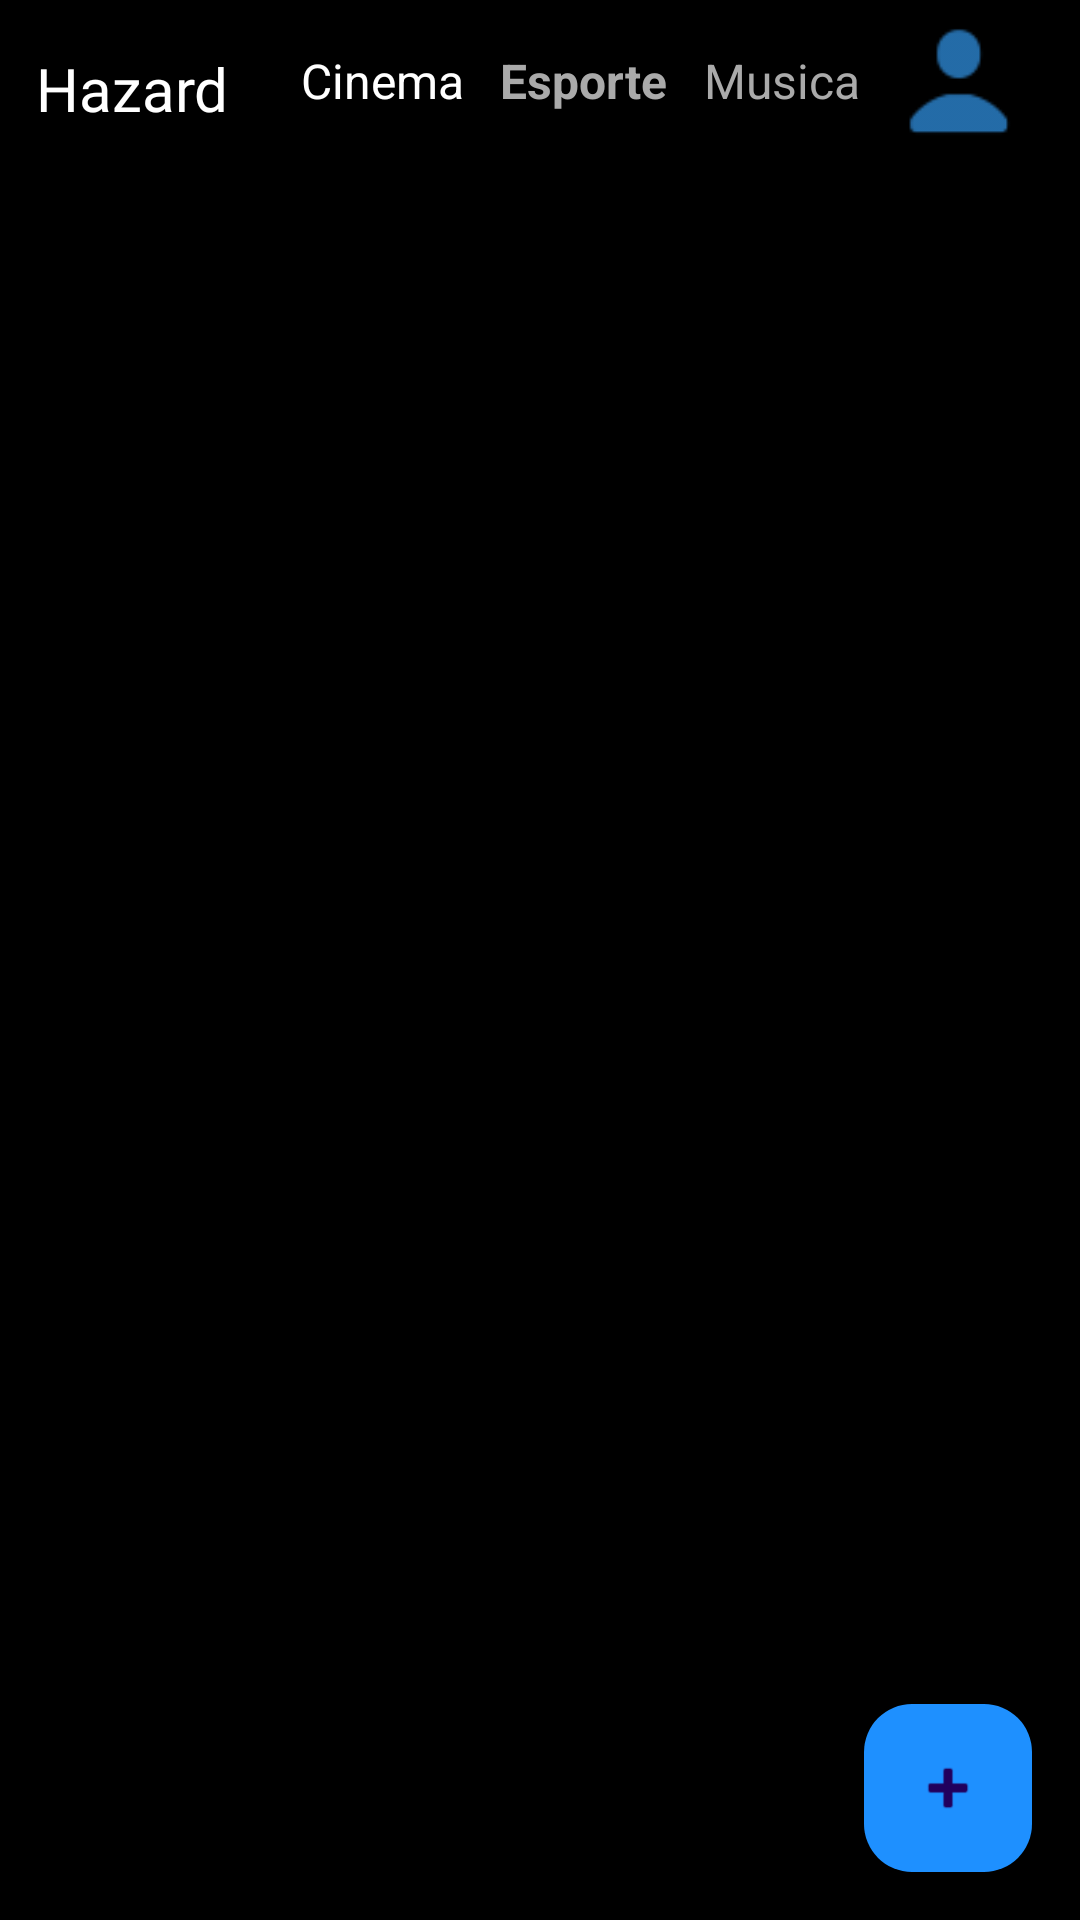

Here is an Android app screen rendered from its layout file. Give the layout XML and the strings, colors and styles it references.
<!-- AndroidManifest.xml: application theme Theme.Hazard -->
<!-- res/layout/activity_cinema_screen.xml -->
<?xml version="1.0" encoding="utf-8"?>
<androidx.constraintlayout.widget.ConstraintLayout xmlns:android="http://schemas.android.com/apk/res/android"
    xmlns:app="http://schemas.android.com/apk/res-auto"
    xmlns:tools="http://schemas.android.com/tools"
    android:id="@+id/main"
    android:layout_width="match_parent"
    android:layout_height="match_parent"
    tools:context=".telas.CinemaScreen"
    android:background="@color/black">



    <TextView
        android:id="@+id/txtmusica"
        android:layout_width="wrap_content"
        android:layout_height="wrap_content"
        android:layout_marginStart="12dp"
        android:layout_marginTop="16dp"
        android:text="Musica"
        android:textColor="@android:color/darker_gray"
        android:textSize="16sp"
        app:layout_constraintStart_toEndOf="@id/txtesporte"
        app:layout_constraintTop_toTopOf="parent" />

    <TextView
        android:id="@+id/txtcinema"
        android:layout_width="wrap_content"
        android:layout_height="wrap_content"
        android:layout_marginStart="24dp"
        android:layout_marginTop="16dp"
        android:text="Cinema"
        android:textColor="@color/white"
        android:textSize="16sp"
        app:layout_constraintStart_toEndOf="@id/txtfy"
        app:layout_constraintTop_toTopOf="parent" />

    <TextView
        android:id="@+id/txtesporte"
        android:layout_width="wrap_content"
        android:layout_height="wrap_content"
        android:layout_marginStart="12dp"
        android:layout_marginTop="16dp"
        android:text="Esporte"
        android:textColor="@android:color/darker_gray"
        android:textSize="16sp"
        android:textStyle="bold"
        app:layout_constraintStart_toEndOf="@id/txtcinema"
        app:layout_constraintTop_toTopOf="parent" />

    <TextView
        android:id="@+id/txtfy"
        android:layout_width="wrap_content"
        android:layout_height="wrap_content"
        android:layout_marginStart="12dp"
        android:layout_marginTop="16dp"
        android:fontFamily="@font/aladin"
        android:text="Hazard"
        android:textColor="@color/white"
        android:textSize="20sp"
        app:layout_constraintStart_toStartOf="parent"
        app:layout_constraintTop_toTopOf="parent" />

    
    <ImageView
        android:id="@+id/imgUser"
        android:layout_width="49dp"
        android:layout_height="43dp"
        android:layout_marginStart="8dp"
        android:layout_marginTop="-10dp"
        android:layout_marginEnd="16dp"
        android:alpha="0.7"
        android:contentDescription="Foto do usuário"
        android:src="@drawable/userazul"
        app:layout_constraintEnd_toEndOf="parent"
        app:layout_constraintHorizontal_bias="1.0"
        app:layout_constraintStart_toEndOf="@id/txtmusica"
        app:layout_constraintTop_toTopOf="@id/txtmusica" />

    <androidx.recyclerview.widget.RecyclerView
        android:id="@+id/recyclerView"
        android:layout_width="0dp"
        android:layout_height="0dp"
        android:layout_marginTop="16dp"
        app:layout_constraintTop_toBottomOf="@id/txtmusica"
        app:layout_constraintBottom_toBottomOf="parent"
        app:layout_constraintStart_toStartOf="parent"
        app:layout_constraintEnd_toEndOf="parent" />

    
    <com.google.android.material.floatingactionbutton.FloatingActionButton
        android:id="@+id/btn_postar"
        android:layout_width="wrap_content"
        android:layout_height="wrap_content"
        android:layout_marginEnd="16dp"
        android:layout_marginBottom="16dp"
        android:contentDescription="PostPage"
        android:src="@android:drawable/ic_input_add"
        app:layout_constraintBottom_toBottomOf="parent"
        app:layout_constraintEnd_toEndOf="parent"
        android:backgroundTint="#1E90FF" />

</androidx.constraintlayout.widget.ConstraintLayout>
<!-- resources referenced by this layout -->
<resources>
  <!-- drawable userazul: png bitmap (drawable, 641 bytes) -->
  <style name="Theme.Hazard" parent="Base.Theme.Hazard" />
  <style name="Base.Theme.Hazard" parent="Theme.Material3.DayNight.NoActionBar">
          
          <item name="colorPrimary">@color/black</item>
      </style>
  <!-- not gathered from this repository: default colours our renderer supplied (Android Studio template values) -->
  <color name="black">#FF000000</color>
  <color name="white">#FFFFFFFF</color>
</resources>
